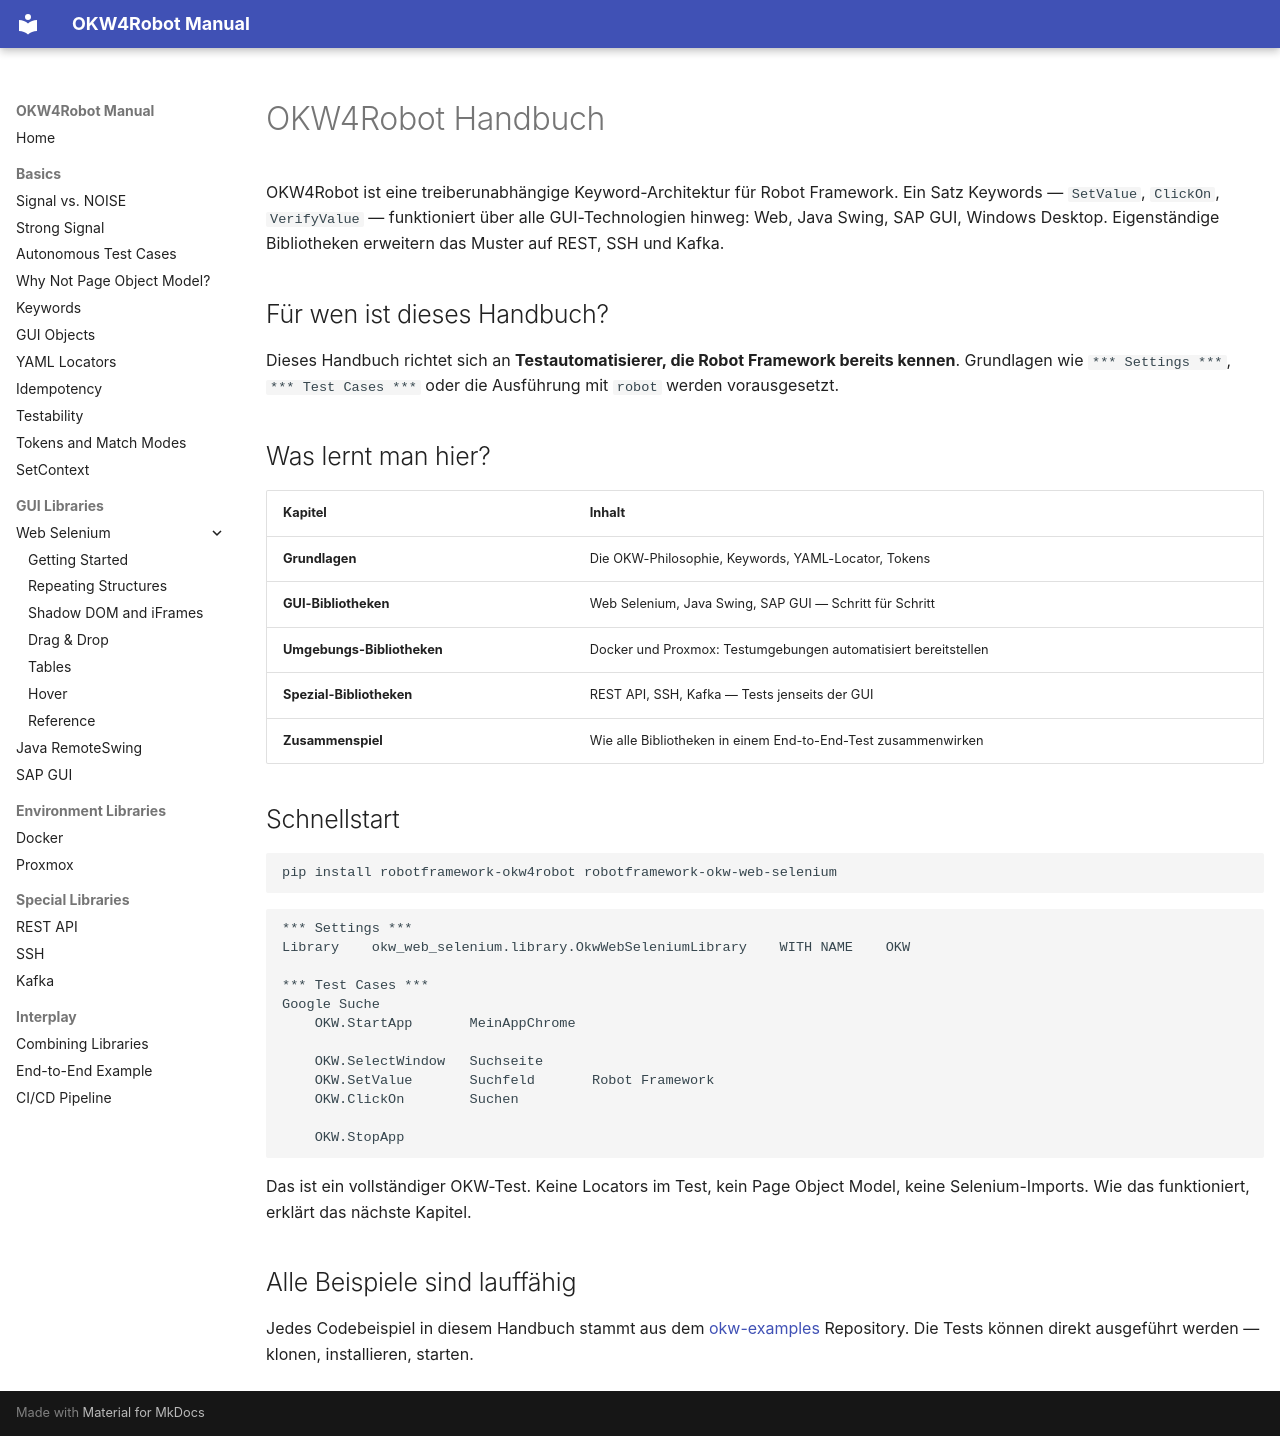

repository: Hrabovszki1023/okw-examples · page: index.de/index.html · generator: mkdocs

# OKW4Robot Handbuch

OKW4Robot ist eine treiberunabhängige Keyword-Architektur für Robot Framework.
Ein Satz Keywords — `SetValue`, `ClickOn`, `VerifyValue` — funktioniert über
alle GUI-Technologien hinweg: Web, Java Swing, SAP GUI, Windows Desktop.
Eigenständige Bibliotheken erweitern das Muster auf REST, SSH und Kafka.

## Für wen ist dieses Handbuch?

Dieses Handbuch richtet sich an **Testautomatisierer, die Robot Framework
bereits kennen**. Grundlagen wie `*** Settings ***`, `*** Test Cases ***`
oder die Ausführung mit `robot` werden vorausgesetzt.

## Was lernt man hier?

| Kapitel | Inhalt |
|---|---|
| **Grundlagen** | Die OKW-Philosophie, Keywords, YAML-Locator, Tokens |
| **GUI-Bibliotheken** | Web Selenium, Java Swing, SAP GUI — Schritt für Schritt |
| **Umgebungs-Bibliotheken** | Docker und Proxmox: Testumgebungen automatisiert bereitstellen |
| **Spezial-Bibliotheken** | REST API, SSH, Kafka — Tests jenseits der GUI |
| **Zusammenspiel** | Wie alle Bibliotheken in einem End-to-End-Test zusammenwirken |

## Schnellstart

```bash
pip install robotframework-okw4robot robotframework-okw-web-selenium
```

```robot
*** Settings ***
Library    okw_web_selenium.library.OkwWebSeleniumLibrary    WITH NAME    OKW

*** Test Cases ***
Google Suche
    OKW.StartApp       MeinAppChrome

    OKW.SelectWindow   Suchseite
    OKW.SetValue       Suchfeld       Robot Framework
    OKW.ClickOn        Suchen

    OKW.StopApp
```

Das ist ein vollständiger OKW-Test. Keine Locators im Test, kein Page Object Model,
keine Selenium-Imports. Wie das funktioniert, erklärt das nächste Kapitel.

## Alle Beispiele sind lauffähig

Jedes Codebeispiel in diesem Handbuch stammt aus dem
[okw-examples](https://github.com/Hrabovszki1023/okw-examples) Repository.
Die Tests können direkt ausgeführt werden — klonen, installieren, starten.
